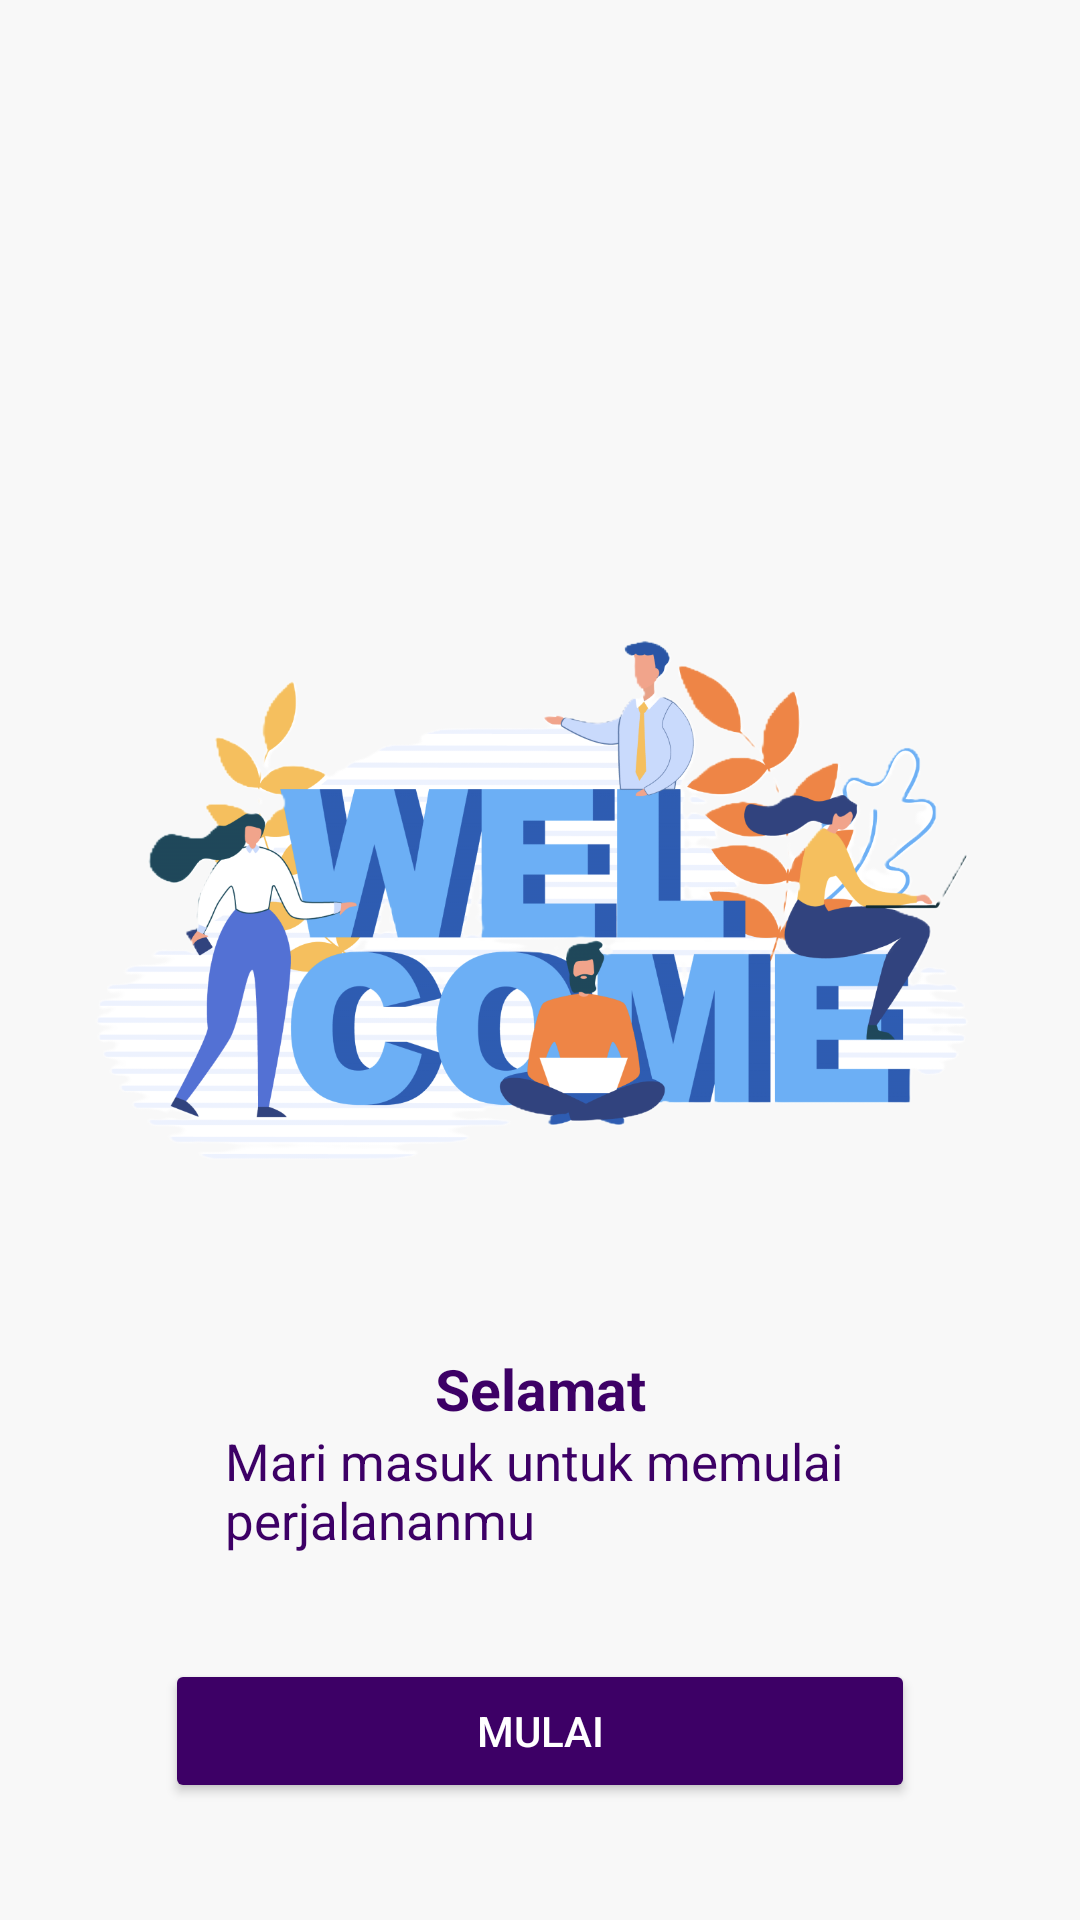

Here is an Android app screen rendered from its layout file. Give the layout XML and the strings, colors and styles it references.
<!-- AndroidManifest.xml: application theme Theme.MyApplication -->
<!-- res/layout/activity_register_success.xml -->
<?xml version="1.0" encoding="utf-8"?>
<androidx.constraintlayout.widget.ConstraintLayout xmlns:android="http://schemas.android.com/apk/res/android"
    xmlns:app="http://schemas.android.com/apk/res-auto"
    xmlns:tools="http://schemas.android.com/tools"
    android:id="@+id/main"
    android:background="@color/background"
    android:layout_width="match_parent"
    android:layout_height="match_parent"
    tools:context=".ui.register.RegisterSuccessActivity">

    <ImageView
        android:id="@+id/welcome"
        android:layout_width="300dp"
        android:layout_height="300dp"
        android:src="@drawable/welcome"
        android:layout_marginTop="150dp"
        app:layout_constraintTop_toTopOf="parent"
        app:layout_constraintStart_toStartOf="parent"
        app:layout_constraintEnd_toEndOf="parent"/>

    <TextView
        android:id="@+id/selamat"
        android:layout_width="wrap_content"
        android:layout_height="wrap_content"
        android:text="@string/selamat"
        android:textColor="@color/purple"
        android:textStyle="bold"
        android:textSize="19sp"
        app:layout_constraintTop_toBottomOf="@id/welcome"
        app:layout_constraintStart_toStartOf="parent"
        app:layout_constraintEnd_toEndOf="parent"/>

    <TextView
        android:id="@+id/welcome2"
        android:layout_width="wrap_content"
        android:layout_height="wrap_content"
        android:textColor="@color/purple"
        android:text="@string/welcome2"
        android:textSize="17sp"
        app:layout_constraintTop_toBottomOf="@id/selamat"
        app:layout_constraintStart_toStartOf="parent"
        app:layout_constraintEnd_toEndOf="parent"/>

    <Button
        android:id="@+id/startButton"
        android:layout_width="250dp"
        android:layout_height="wrap_content"
        android:text="@string/mulai"
        android:textColor="@color/white"
        android:layout_marginTop="35dp"
        android:backgroundTint="@color/purple"
        app:layout_constraintTop_toBottomOf="@id/welcome2"
        app:layout_constraintStart_toStartOf="parent"
        app:layout_constraintEnd_toEndOf="parent"/>

</androidx.constraintlayout.widget.ConstraintLayout>
<!-- resources referenced by this layout -->
<resources>
  <color name="background">#F8F8F8</color>
  <color name="purple">#3D0066</color>
  <color name="white">#FFFFFFFF</color>
  <!-- drawable welcome: png bitmap (drawable, 280578 bytes) -->
  <string name="mulai">mulai</string>
  <string name="selamat">Selamat</string>
  <string name="welcome2">Mari masuk untuk memulai \nperjalananmu</string>
  <style name="Theme.MyApplication" parent="Base.Theme.MyApplication" />
  <style name="Base.Theme.MyApplication" parent="Theme.Material3.DayNight.NoActionBar">
          
          
      </style>
</resources>
